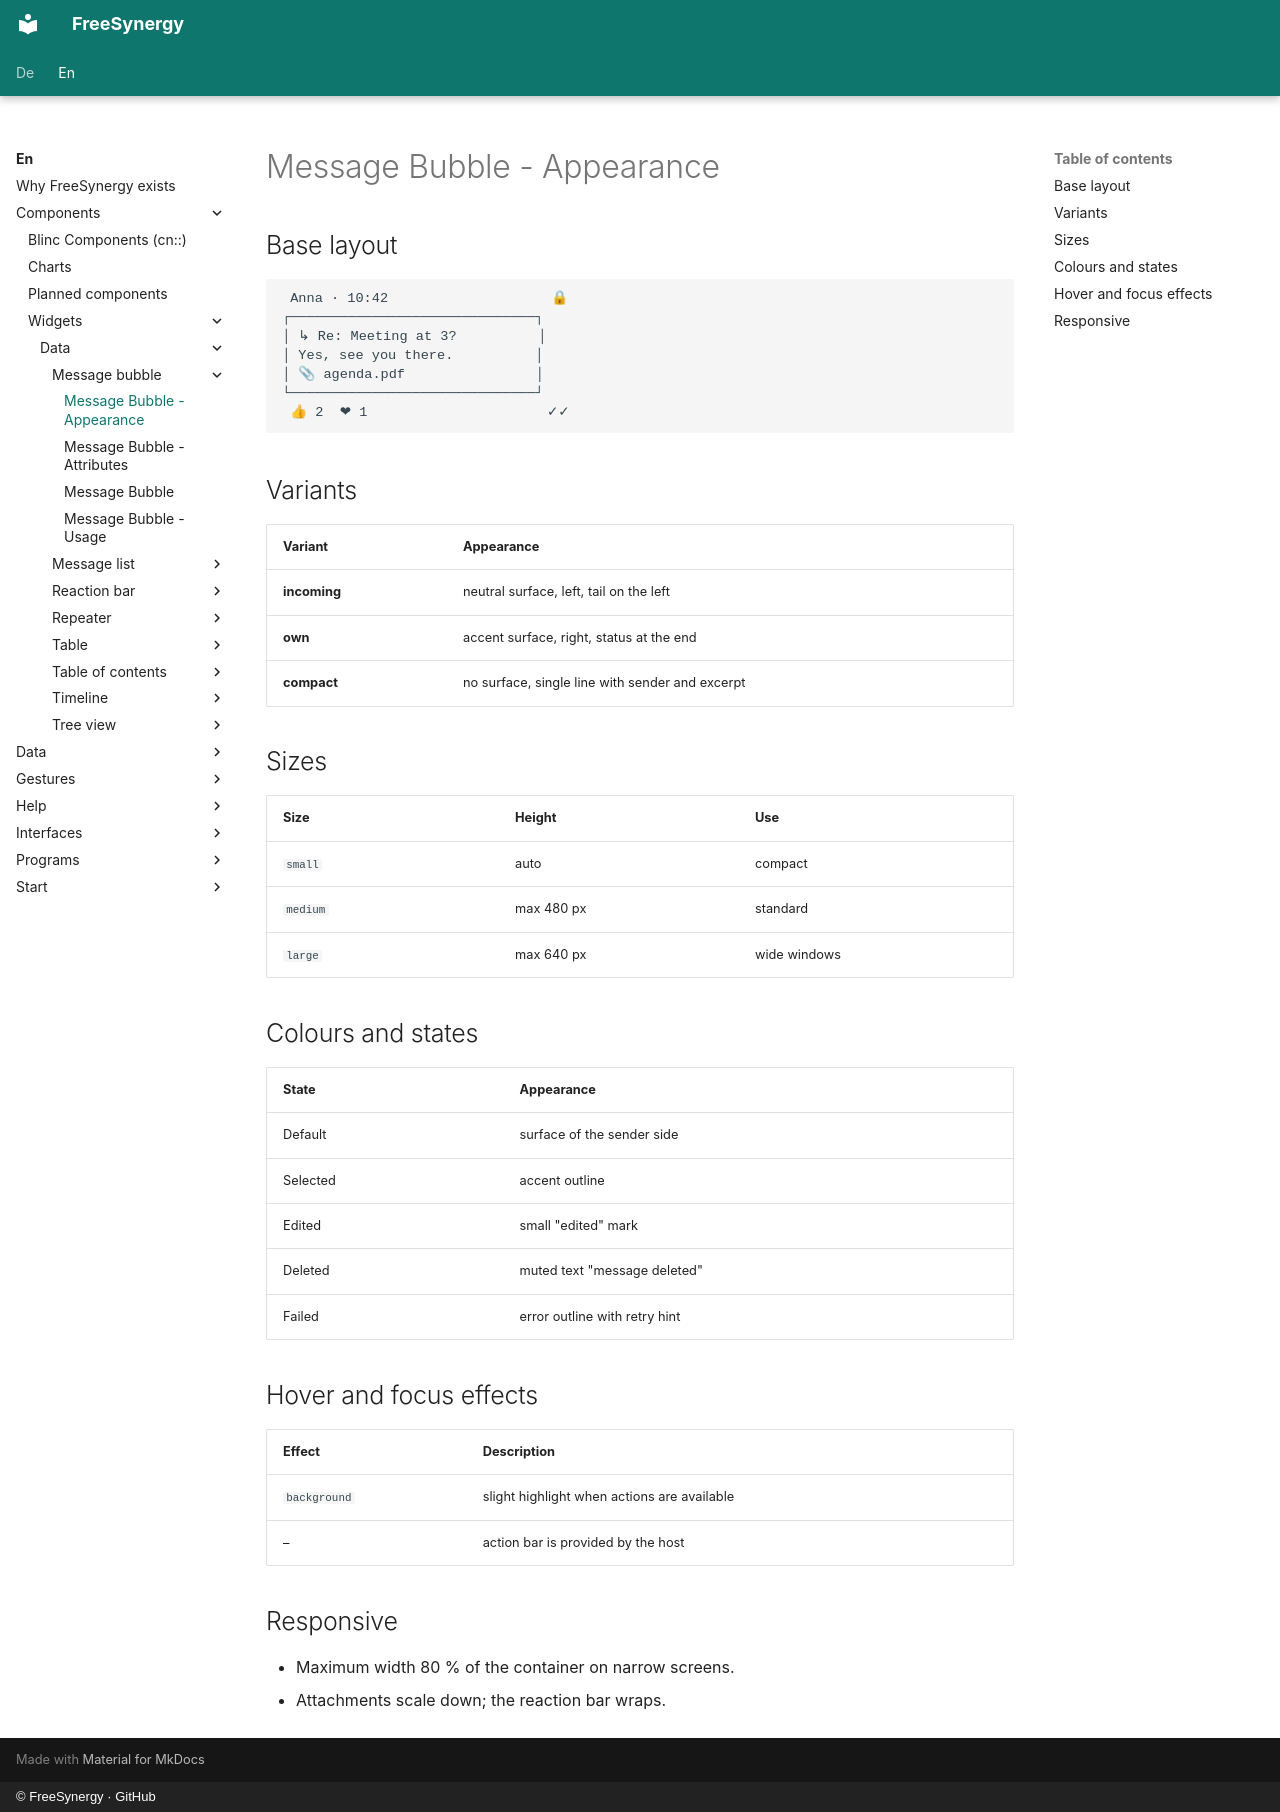

repository: FreeSynergy/fs-documentation · page: en/components/widgets/data/message-bubble/appearance/index.html · generator: mkdocs · copyright: © FreeSynergy · GitHub

# Message Bubble - Appearance

## Base layout

```
 Anna · 10:42                    🔒
┌──────────────────────────────┐
│ ↳ Re: Meeting at 3?          │
│ Yes, see you there.          │
│ 📎 agenda.pdf                │
└──────────────────────────────┘
 👍 2  ❤ 1                      ✓✓
```

## Variants

| Variant | Appearance |
|---|---|
| **incoming** | neutral surface, left, tail on the left |
| **own** | accent surface, right, status at the end |
| **compact** | no surface, single line with sender and excerpt |

## Sizes

| Size | Height | Use |
|---|---|---|
| `small` | auto | compact |
| `medium` | max 480 px | standard |
| `large` | max 640 px | wide windows |

## Colours and states

| State | Appearance |
|---|---|
| Default | surface of the sender side |
| Selected | accent outline |
| Edited | small "edited" mark |
| Deleted | muted text "message deleted" |
| Failed | error outline with retry hint |

## Hover and focus effects

| Effect | Description |
|---|---|
| `background` | slight highlight when actions are available |
| – | action bar is provided by the host |

## Responsive

- Maximum width 80 % of the container on narrow screens.
- Attachments scale down; the reaction bar wraps.
